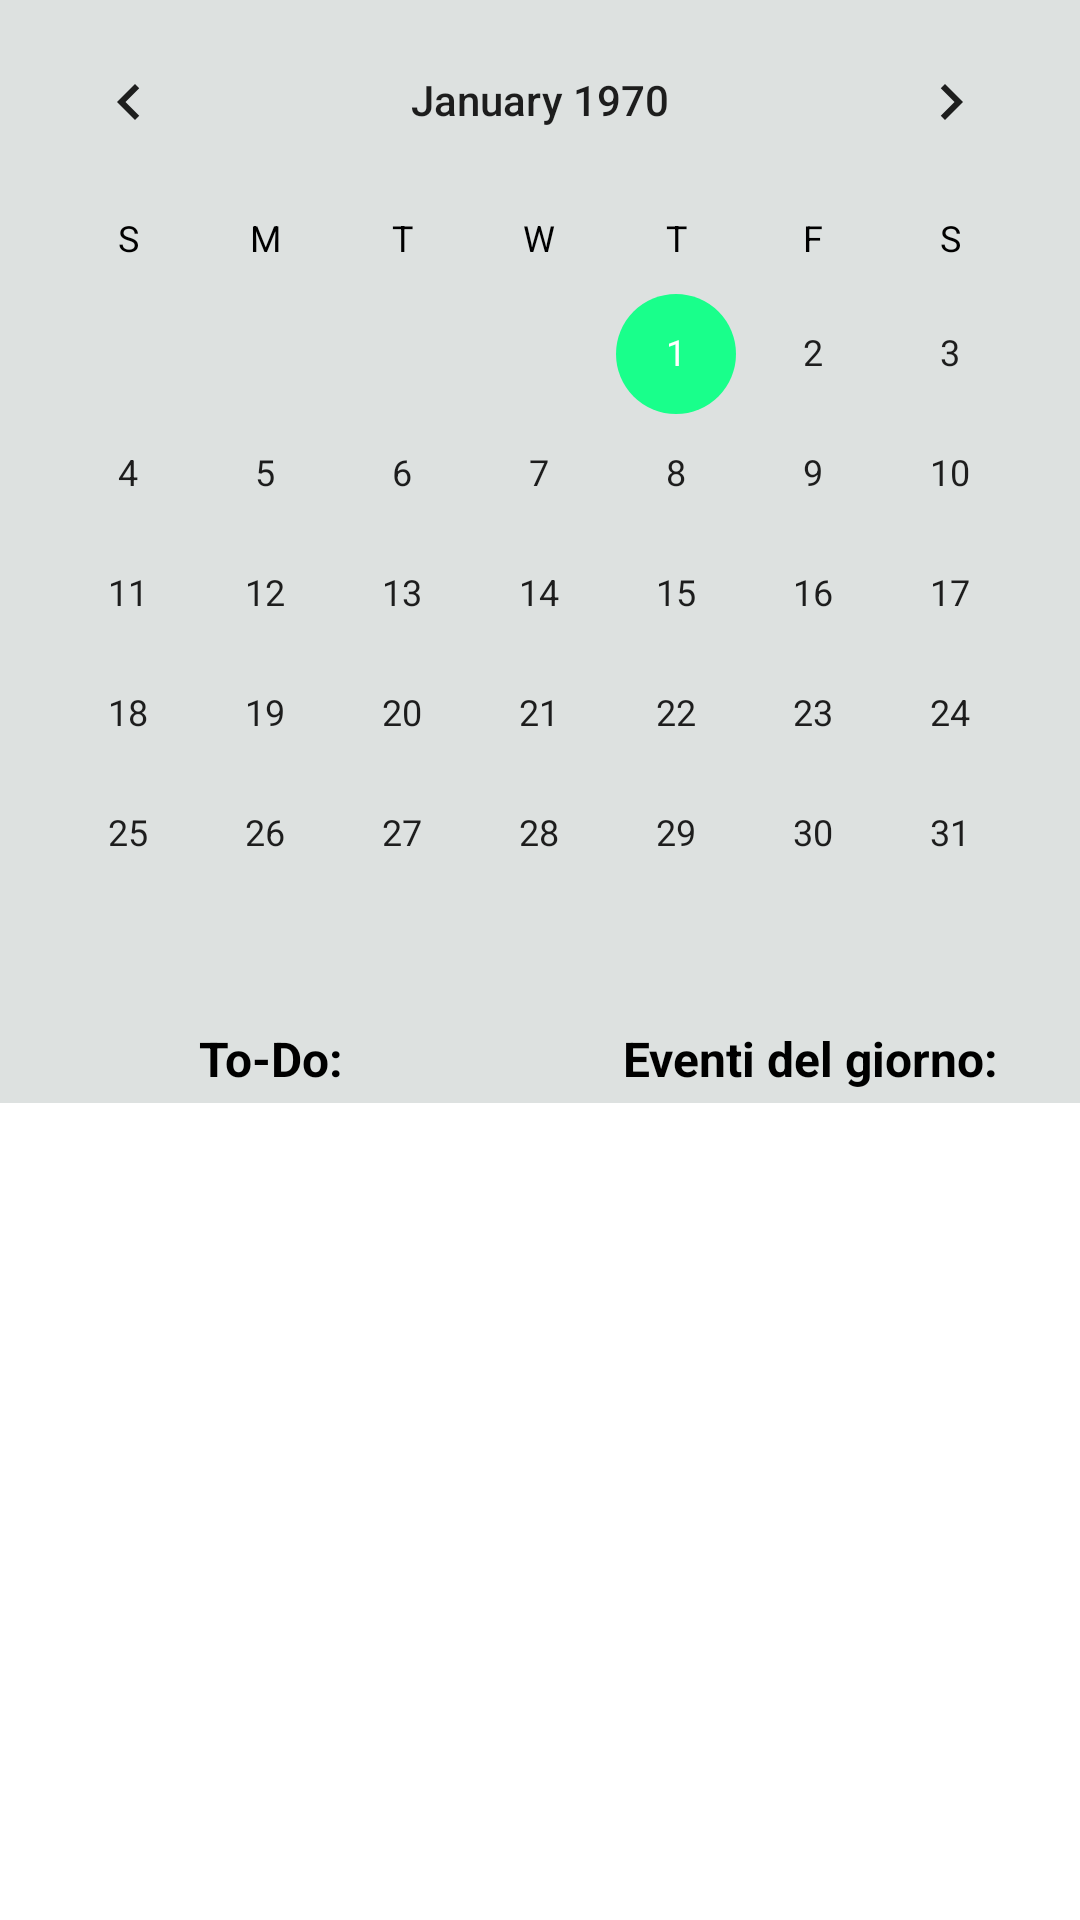

Write the Android layout XML for this screen, with the resource values it uses.
<!-- AndroidManifest.xml: application theme Theme.TimeWise -->
<!-- res/layout/fragment_home.xml -->
<?xml version="1.0" encoding="utf-8"?>
<LinearLayout xmlns:android="http://schemas.android.com/apk/res/android"
    xmlns:tools="http://schemas.android.com/tools"
    android:layout_width="match_parent"
    android:layout_height="match_parent"
    android:orientation="vertical">

    <CalendarView
        android:id="@+id/calendarView"
        android:layout_width="match_parent"
        android:layout_height="wrap_content"
        android:background="?attr/colorOnPrimary"/>

    <LinearLayout
        android:layout_width="match_parent"
        android:layout_height="0dp"
        android:layout_weight="1"
        android:baselineAligned="false">

        <LinearLayout
            android:layout_width="0dp"
            android:layout_height="match_parent"
            android:layout_weight="1"
            android:orientation="vertical"
            tools:ignore="NestedWeights">

            <TextView
                android:layout_width="match_parent"
                android:layout_height="wrap_content"
                android:gravity="center"
                android:text="@string/fragment_home_1"
                android:textSize="16sp"
                android:textStyle="bold"
                android:paddingBottom="4dp"
                android:paddingTop="4dp"
                android:background="?attr/colorOnPrimary"/>
            <ExpandableListView
                android:groupIndicator="@null"
                android:id="@+id/expandableListViewTask"
                android:layout_width="match_parent"
                android:layout_height="0dp"
                android:layout_weight="1" />
        </LinearLayout>

        <LinearLayout
            android:layout_width="0dp"
            android:layout_height="match_parent"
            android:layout_weight="1"
            android:orientation="vertical">
            <TextView
                android:layout_width="match_parent"
                android:layout_height="wrap_content"
                android:gravity="center"
                android:text="@string/fragment_home_2"
                android:textSize="16sp"
                android:textStyle="bold"
                android:paddingBottom="4dp"
                android:paddingTop="4dp"
                android:background="?attr/colorOnPrimary"/>
            <ExpandableListView
                android:groupIndicator="@null"
                android:id="@+id/expandableListViewEvent"
                android:layout_width="match_parent"
                android:layout_height="0dp"
                android:layout_weight="1" />
        </LinearLayout>
    </LinearLayout>

</LinearLayout>
<!-- resources referenced by this layout -->
<resources>
  <string name="fragment_home_1">To-Do:</string>
  <string name="fragment_home_2">Eventi del giorno:</string>
  <style name="Theme.TimeWise" parent="Theme.MaterialComponents.DayNight.DarkActionBar">
          
          <item name="colorPrimary">@color/theme_green</item>
          <item name="colorPrimaryVariant">@color/theme_category</item>
          <item name="colorOnPrimary">@color/theme_light</item>
          
          <item name="colorSecondary">@color/lime</item>
          <item name="colorSecondaryVariant">@color/theme_green</item>
          <item name="colorOnSecondary">@color/gray</item>
          <item name="colorOnTertiary">@color/white</item>
          <item name="colorTertiary">@color/white</item>
          <item name="android:textColor">@color/black</item>
          <item name="android:textColorSecondary">@color/black</item>
          <item name="android:textColorTertiary">@color/gray</item>
          
          <item name="android:statusBarColor">?attr/colorPrimary</item>
          
          <item name="android:navigationBarColor">@color/theme_category</item>
      </style>
  <color name="theme_green">#A1A0A0</color>
  <color name="theme_category">#FCFDFD </color>
  <color name="theme_light">#DDE1E0  </color>
  <color name="lime">#19FF8B</color>
  <color name="gray">#888</color>
  <color name="white">#FFFFFF</color>
  <color name="black">#FF000000</color>
</resources>
